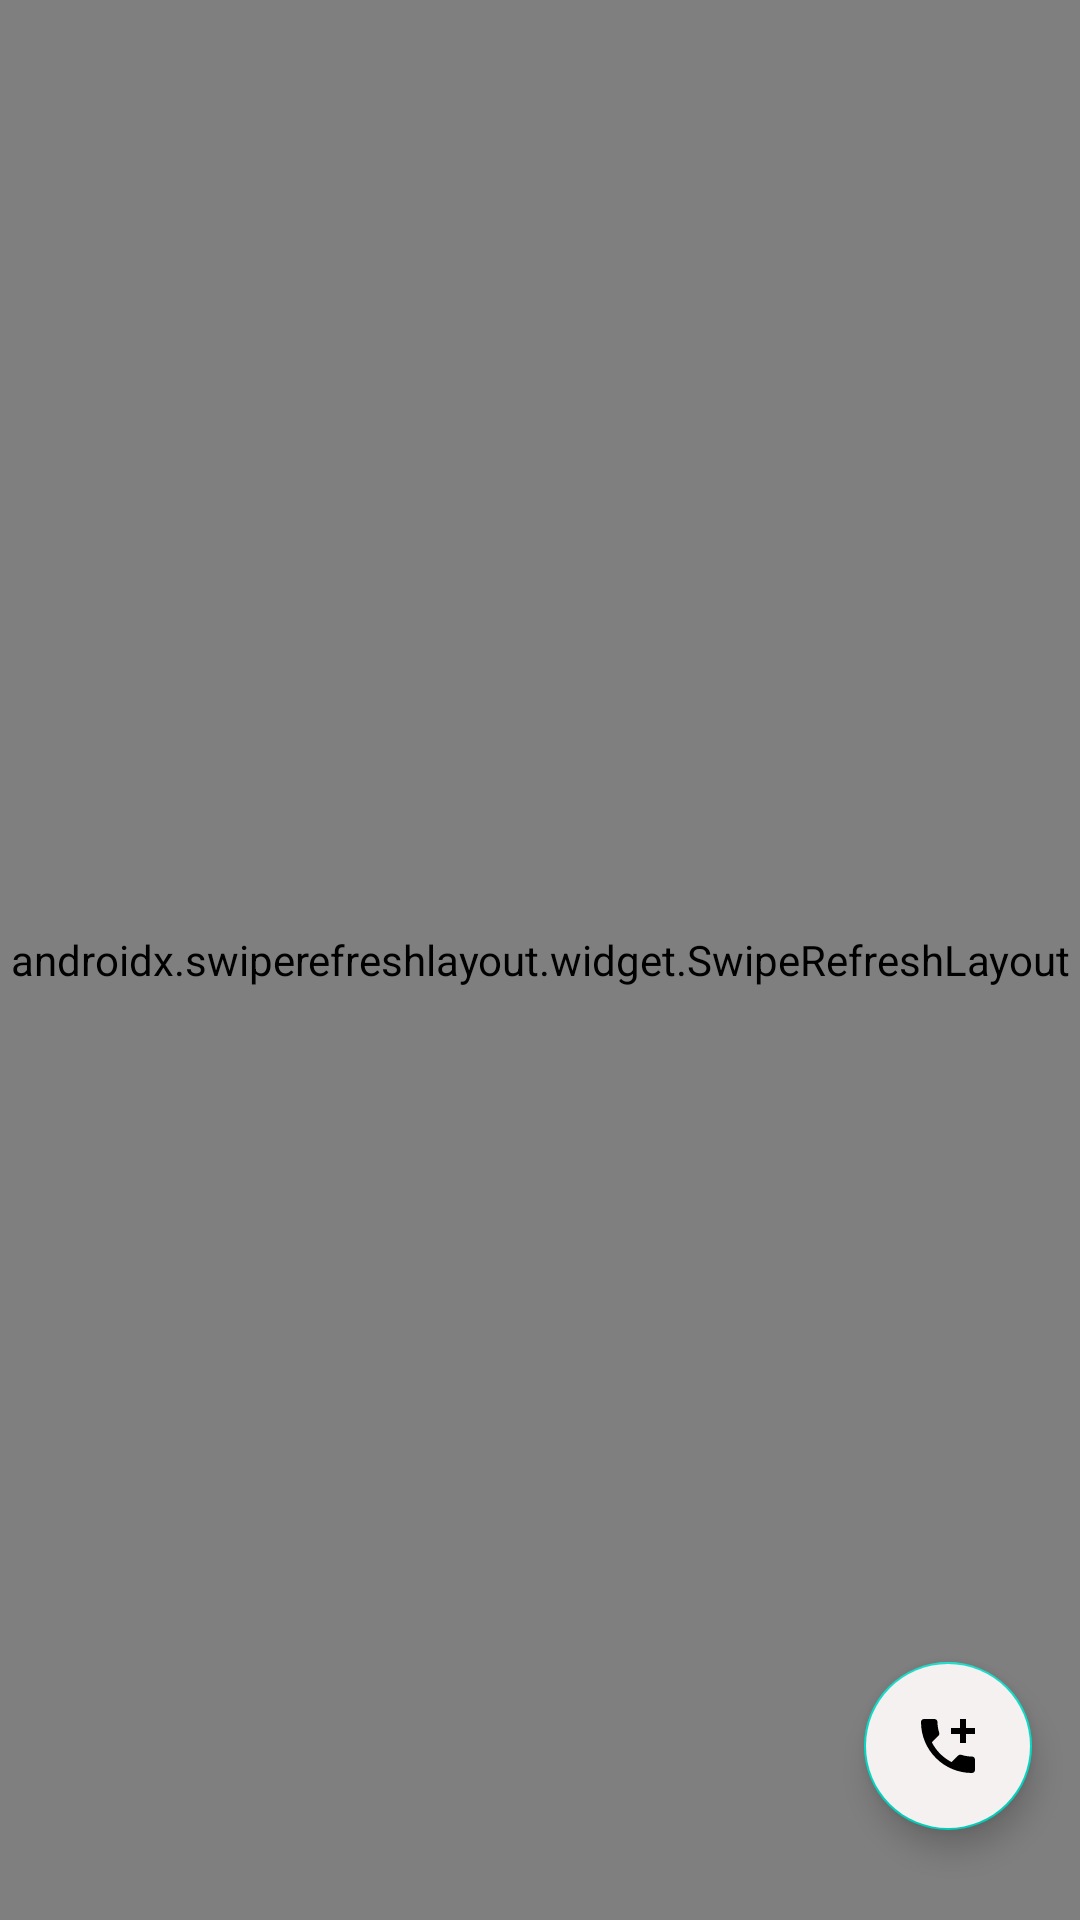

Here is an Android app screen rendered from its layout file. Give the layout XML and the strings, colors and styles it references.
<!-- AndroidManifest.xml: application theme Theme.UGSForStudents -->
<!-- res/layout/activity_main.xml -->
<?xml version="1.0" encoding="utf-8"?>
<LinearLayout

    xmlns:android="http://schemas.android.com/apk/res/android"
    xmlns:tools="http://schemas.android.com/tools"
    android:layout_width="match_parent"
    android:layout_height="match_parent"
    tools:context=".MainActivity"
    android:orientation="vertical"
    xmlns:app="http://schemas.android.com/apk/res-auto">
    <RelativeLayout
        android:layout_width="match_parent"
        android:layout_height="match_parent">
        <LinearLayout
            android:id="@+id/animation_layout"
            android:layout_width="match_parent"
            android:layout_height="match_parent">
            <com.airbnb.lottie.LottieAnimationView
                android:id="@+id/animationView"
                android:layout_width="match_parent"
                android:layout_height="398dp"
                android:layout_gravity="center"
                app:lottie_rawRes="@raw/no_internet"
                app:lottie_autoPlay="false"
                app:lottie_loop="true"/>
        </LinearLayout>
        <LinearLayout
            android:id="@+id/main_layout"
            android:layout_width="match_parent"
            android:orientation="vertical"
            android:layout_height="match_parent">
            <androidx.coordinatorlayout.widget.CoordinatorLayout
                android:layout_width="match_parent"
                android:layout_height="match_parent">
                <ProgressBar
                    android:layout_width="match_parent"
                    android:layout_height="-2dp"
                    android:id="@+id/progress_bar"
                    style="@style/Widget.AppCompat.ProgressBar.Horizontal"
                    />
                <androidx.swiperefreshlayout.widget.SwipeRefreshLayout
                    android:layout_width="match_parent"
                    android:id="@+id/swipe_layout"
                    android:layout_height="match_parent">
                   <WebView
                    android:id="@+id/web_view"
                    android:layout_width="match_parent"
                    android:layout_height="match_parent">
                </WebView>
                </androidx.swiperefreshlayout.widget.SwipeRefreshLayout>






                <com.google.android.material.floatingactionbutton.FloatingActionButton
                    android:id="@+id/floating_botton"
                    android:layout_width="wrap_content"
                    android:layout_height="wrap_content"
                    android:layout_gravity="bottom|end"
                    android:backgroundTint="#F6F1F1"
                    android:src="@drawable/call"
                    android:layout_marginRight="16dp"
                    android:layout_marginBottom="30dp"
                    tools:ignore="ContentDescription">
                </com.google.android.material.floatingactionbutton.FloatingActionButton>

            </androidx.coordinatorlayout.widget.CoordinatorLayout>
        </LinearLayout>
    </RelativeLayout>

</LinearLayout>
<!-- resources referenced by this layout -->
<resources>
  <!-- drawable call (drawable) -->
  <vector android:height="24dp" android:tint="#2FF70A"
      android:viewportHeight="24" android:viewportWidth="24"
      android:width="24dp" xmlns:android="http://schemas.android.com/apk/res/android">
      <path android:fillColor="@android:color/white" android:pathData="M20,15.5c-1.25,0 -2.45,-0.2 -3.57,-0.57 -0.35,-0.11 -0.74,-0.03 -1.02,0.24l-2.2,2.2c-2.83,-1.44 -5.15,-3.75 -6.59,-6.59l2.2,-2.21c0.28,-0.26 0.36,-0.65 0.25,-1C8.7,6.45 8.5,5.25 8.5,4c0,-0.55 -0.45,-1 -1,-1H4c-0.55,0 -1,0.45 -1,1 0,9.39 7.61,17 17,17 0.55,0 1,-0.45 1,-1v-3.5c0,-0.55 -0.45,-1 -1,-1zM21,6h-3V3h-2v3h-3v2h3v3h2V8h3z"/>
  </vector>
  <style name="Theme.UGSForStudents" parent="Theme.MaterialComponents.Light.NoActionBar">
          
          <item name="colorPrimary">@color/purple_500</item>
          <item name="colorPrimaryVariant">@color/purple_700</item>
          <item name="colorOnPrimary">@color/white</item>
          
          <item name="colorSecondary">@color/teal_200</item>
          <item name="colorSecondaryVariant">@color/teal_700</item>
          <item name="colorOnSecondary">@color/black</item>
          
          <item name="android:statusBarColor" tools:targetApi="l">?attr/colorPrimaryVariant</item>
          
      </style>
  <color name="purple_500">#DA0303</color>
  <color name="purple_700">#DA0303</color>
  <color name="white">#FFFFFFFF</color>
  <color name="teal_200">#FF03DAC5</color>
  <color name="teal_700">#FF018786</color>
  <color name="black">#FF000000</color>
</resources>
